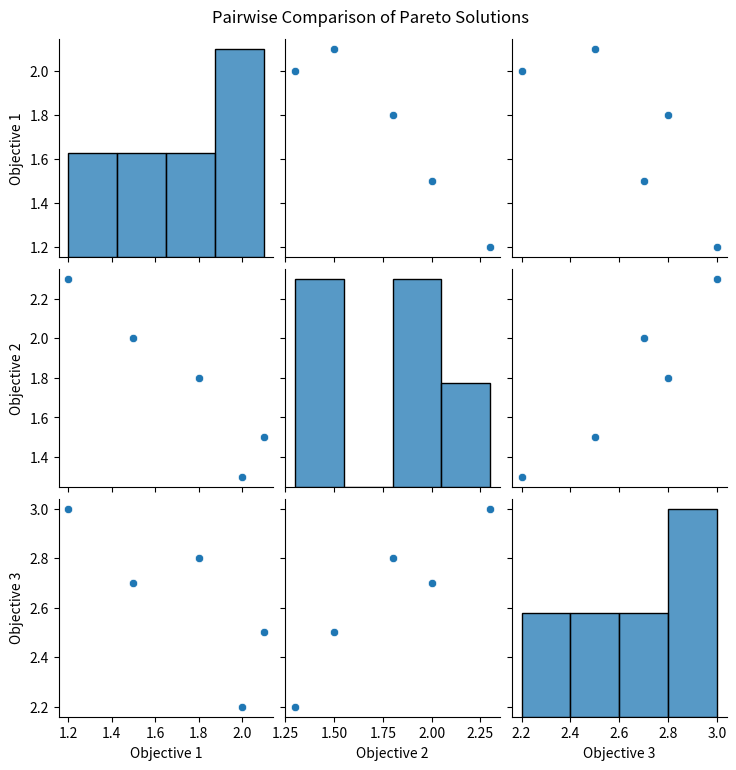

This figure's Python source:
import seaborn as sns
import pandas as pd
import matplotlib.pyplot as plt

# Example data: Pareto solutions with three objectives
data = {
    "Objective 1": [1.2, 2.1, 1.8, 1.5, 2.0],
    "Objective 2": [2.3, 1.5, 1.8, 2.0, 1.3],
    "Objective 3": [3.0, 2.5, 2.8, 2.7, 2.2]
}

df = pd.DataFrame(data)

# Use seaborn to create a pairplot
sns.pairplot(df)
plt.suptitle("Pairwise Comparison of Pareto Solutions", y=1.02)
plt.show()
